Dataset: clarity_dataset_v6 (GitHub, Yez626/xray_feature). Classes: AirPods 3 genuine, AirPods 4 counterfeit, AirPods 4 genuine, AirPods Max 1 genuine, AirPods Max 2 counterfeit, AirPods Max 2 genuine, AirPods Pro 2 counterfeit, AirPods Pro 2 genuine, apple watch 10 42mm cellular good, Apple Watch 10 42mm genuine, apple watch 10 46mm cellular good, apple watch 8 41mm cellular good, Apple Watch 8 41mm genuine, apple watch 8 45mm cellular good, apple watch 9 41mm cellular good, Apple Watch 9 41mm genuine, apple watch 9 45mm cellular good, Apple Watch 9 45mm genuine, apple watch SE 2 40mm good, apple watch SE 2 44mm good, Beats Studio 3 counterfeit, Beats Studio 3 genuine, mac book M1 air 13.3 inch good, Samsung Galaxy A15 genuine, samsung galaxy buds3 pro good, samsung galaxy tab A9+ good, samsung galaxy watch4 40 mm good, iPad 10 genuine, iPad 11 genuine, iPad 9 genuine, iPad Air 5 genuine, i pad air 6 11 inch good, i pad air 6 13 inch counterfeit, i pad air 6 13 inch good, i pad air 7 11 inch good, iPad Mini 6 counterfeit, iPad Mini 6 genuine, iPad Mini 7 genuine, i pad pro 4 11 inch counterfeit, i pad pro 6 12.9 inch good, i pad pro 7 13 inch good, iPhone 12 genuine, iPhone 13 genuine, iPhone 13 Pro Max genuine, iPhone 14 genuine, iPhone 14 Pro genuine, iPhone 15 counterfeit, iPhone 15 genuine, iPhone 15 Pro genuine, iPhone 16 genuine, iPhone 16 Pro counterfeit, iPhone 16 Pro genuine, iPhone 16 Pro Max counterfeit, iPhone 16 Pro Max genuine.

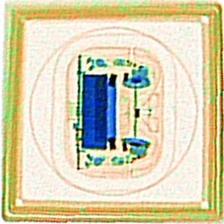
Label: AirPods Pro 2 counterfeit

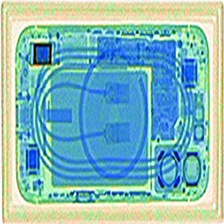
Label: iPhone 16 genuine

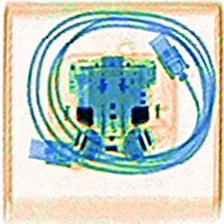
Label: samsung galaxy buds3 pro good

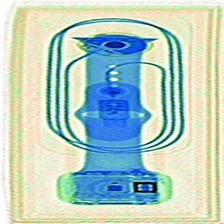
Label: Apple Watch 10 42mm genuine

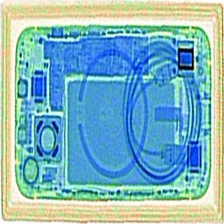
Label: iPhone 14 genuine

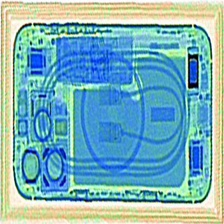
Label: iPhone 16 Pro Max genuine
